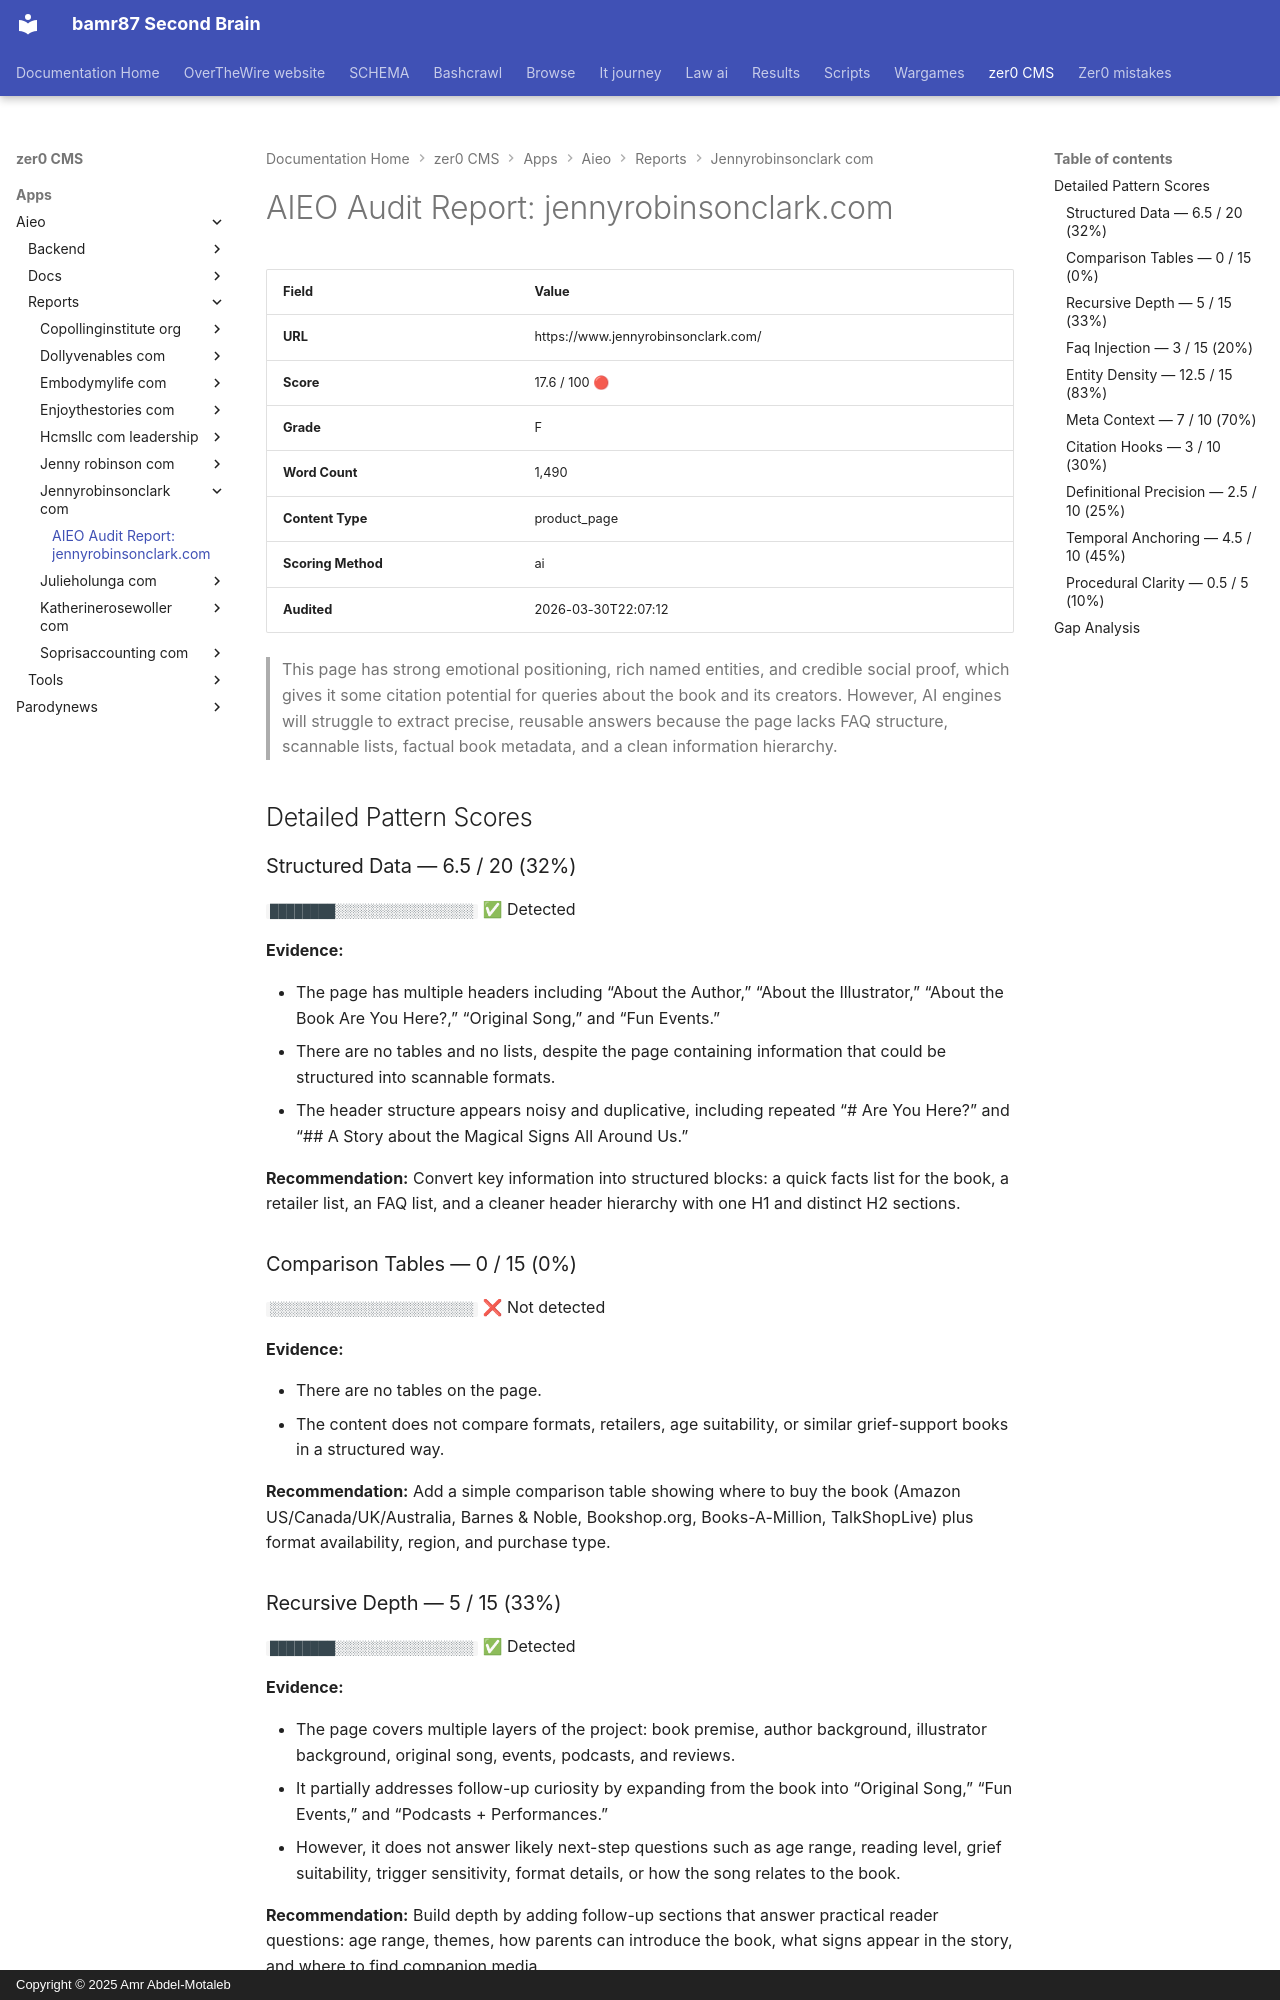

repository: bamr87/README · page: zer0-CMS/apps/aieo/reports/jennyrobinsonclark_com/jennyrobinsonclark_com/index.html · generator: mkdocs · copyright: Copyright © 2025 Amr Abdel-Motaleb

---
source_file: apps/aieo/reports/jennyrobinsonclark_com/jennyrobinsonclark_com.md
source_repo: bamr87/zer0-CMS
source_url: https://github.com/bamr87/zer0-CMS/blob/main/apps/aieo/reports/jennyrobinsonclark_com/jennyrobinsonclark_com.md
title: 'AIEO Audit Report: jennyrobinsonclark.com'
---
# AIEO Audit Report: jennyrobinsonclark.com

| Field | Value |
|-------|-------|
| **URL** | https://www.jennyrobinsonclark.com/ |
| **Score** | 17.6 / 100 🔴 |
| **Grade** | F |
| **Word Count** | 1,490 |
| **Content Type** | product_page |
| **Scoring Method** | ai |
| **Audited** | 2026-03-30T22:07:12 |

> This page has strong emotional positioning, rich named entities, and credible social proof, which gives it some citation potential for queries about the book and its creators. However, AI engines will struggle to extract precise, reusable answers because the page lacks FAQ structure, scannable lists, factual book metadata, and a clean information hierarchy.

## Detailed Pattern Scores

### Structured Data — 6.5 / 20 (32%)

`████████░░░░░░░░░░░░░░░░░`  ✅ Detected

**Evidence:**

- The page has multiple headers including “About the Author,” “About the Illustrator,” “About the Book Are You Here?,” “Original Song,” and “Fun Events.”
- There are no tables and no lists, despite the page containing information that could be structured into scannable formats.
- The header structure appears noisy and duplicative, including repeated “# Are You Here?” and “## A Story about the Magical Signs All Around Us.”

**Recommendation:** Convert key information into structured blocks: a quick facts list for the book, a retailer list, an FAQ list, and a cleaner header hierarchy with one H1 and distinct H2 sections.

### Comparison Tables — 0 / 15 (0%)

`░░░░░░░░░░░░░░░░░░░░░░░░░`  ❌ Not detected

**Evidence:**

- There are no tables on the page.
- The content does not compare formats, retailers, age suitability, or similar grief-support books in a structured way.

**Recommendation:** Add a simple comparison table showing where to buy the book (Amazon US/Canada/UK/Australia, Barnes & Noble, Bookshop.org, Books-A-Million, TalkShopLive) plus format availability, region, and purchase type.

### Recursive Depth — 5 / 15 (33%)

`████████░░░░░░░░░░░░░░░░░`  ✅ Detected

**Evidence:**

- The page covers multiple layers of the project: book premise, author background, illustrator background, original song, events, podcasts, and reviews.
- It partially addresses follow-up curiosity by expanding from the book into “Original Song,” “Fun Events,” and “Podcasts + Performances.”
- However, it does not answer likely next-step questions such as age range, reading level, grief suitability, trigger sensitivity, format details, or how the song relates to the book.

**Recommendation:** Build depth by adding follow-up sections that answer practical reader questions: age range, themes, how parents can introduce the book, what signs appear in the story, and where to find companion media.
